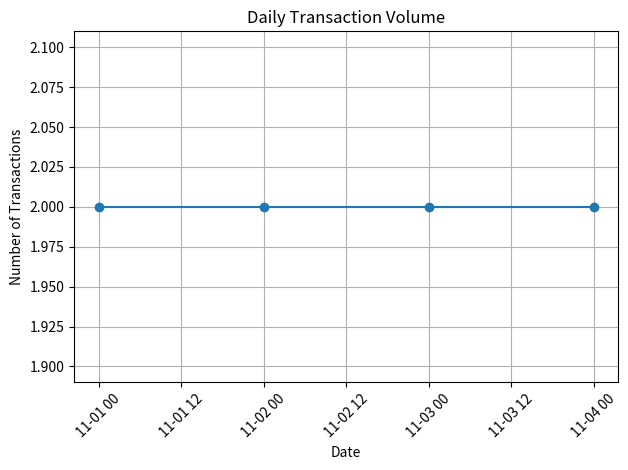

The script that saved this image:
import pandas as pd
import matplotlib.pyplot as plt

data = {
    "date": [
        "2026-11-01", "2026-11-01",
        "2026-11-02", "2026-11-02",
        "2026-11-03", "2026-11-03",
        "2026-11-04", "2026-11-04"
    ],
    "txn_id": [
        "TXN301", "TXN302",
        "TXN303", "TXN304",
        "TXN305", "TXN306",
        "TXN307", "TXN308"
    ],
    "amount": [500, 800, 1200, 600, 1500, 900, 2000, 700]
}

df = pd.DataFrame(data)

df["date"] = pd.to_datetime(df["date"])

daily_transactions = df.groupby("date")["txn_id"].count()

plt.plot(
    daily_transactions.index,
    daily_transactions.values,
    marker="o"
)

plt.title("Daily Transaction Volume")
plt.xlabel("Date")
plt.ylabel("Number of Transactions")

plt.xticks(rotation=45)
plt.grid(True)
plt.tight_layout()
plt.show()
